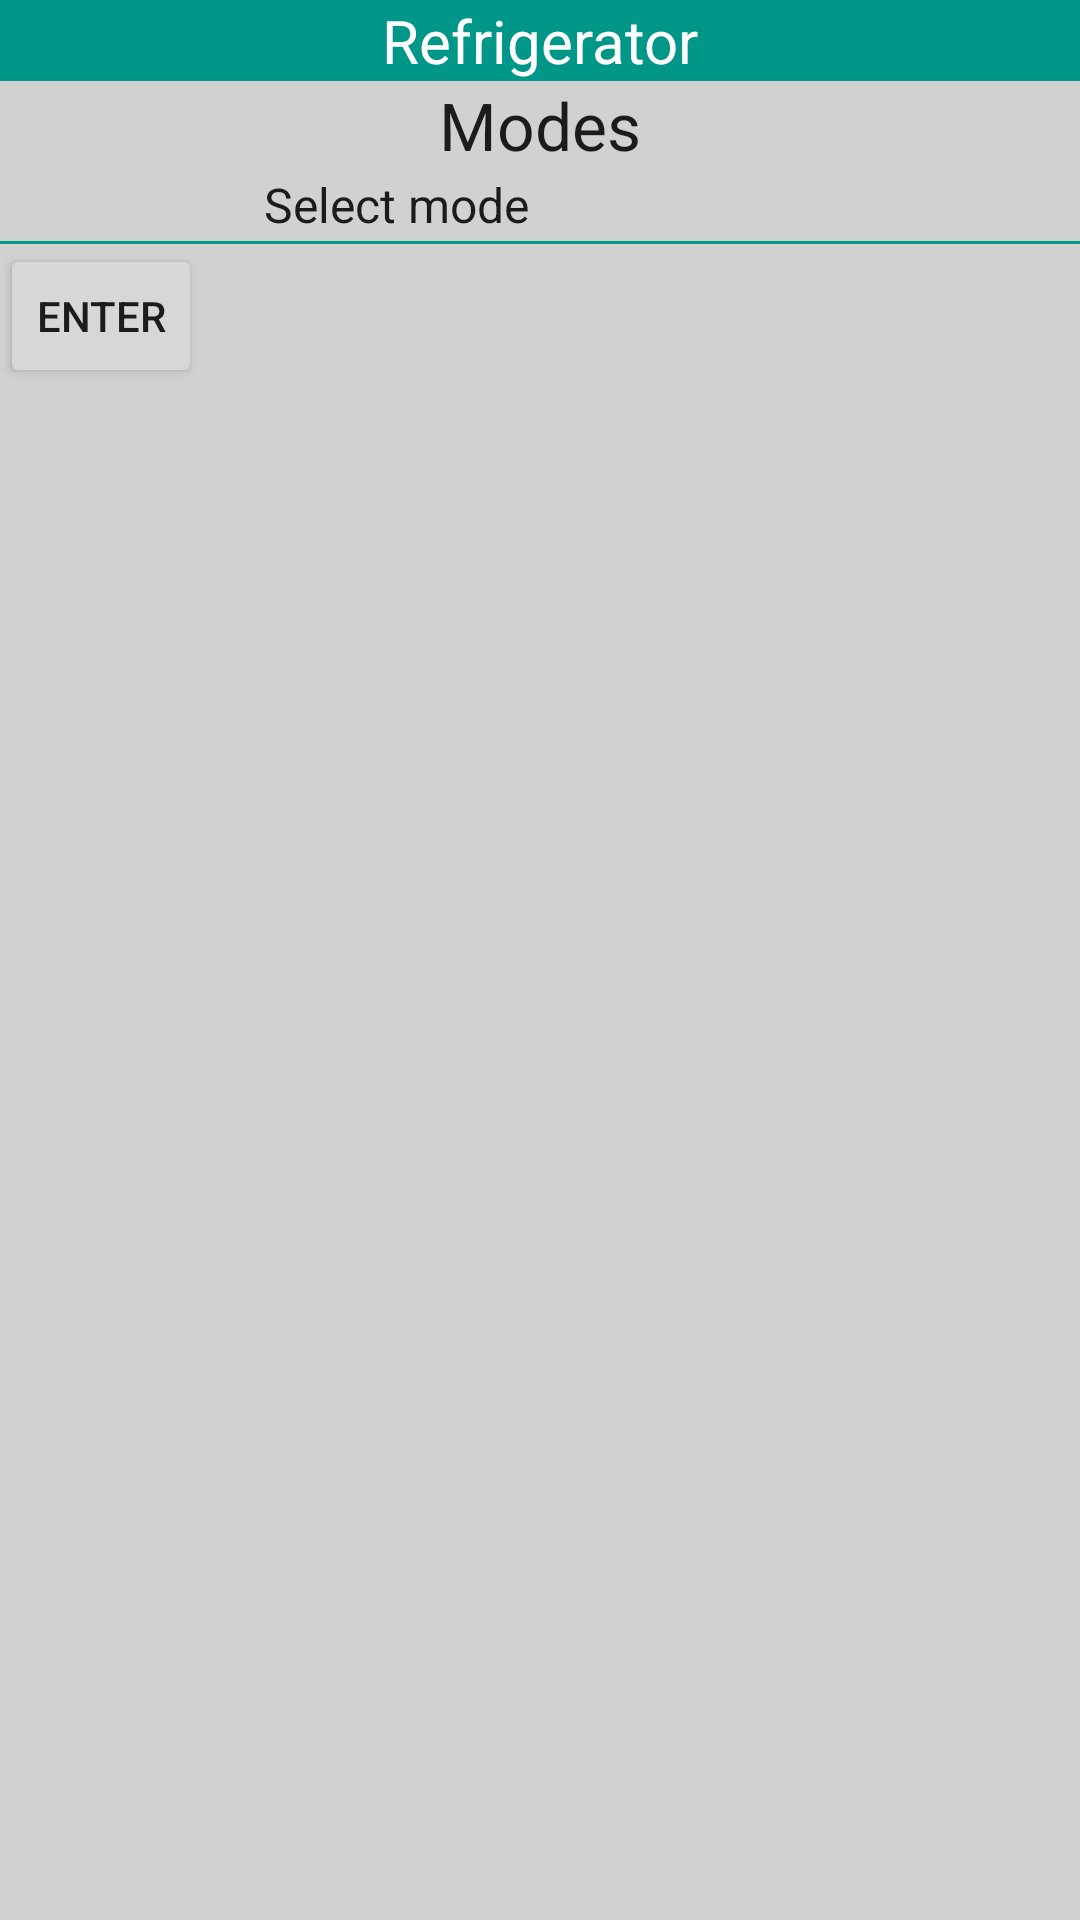

Produce the Android XML layout that renders to this screen, including the resource entries it uses.
<!-- AndroidManifest.xml: application theme AppTheme -->
<!-- res/layout/appliance_fridge_dialog_fragment.xml -->
<?xml version="1.0" encoding="utf-8"?>


<LinearLayout xmlns:android="http://schemas.android.com/apk/res/android"
    android:orientation="vertical"
    android:layout_width="match_parent"
    android:layout_height="match_parent"
    android:minHeight="300dp"
    android:minWidth="300dp"
    android:background="#D1D1CF"
    android:padding="0dp">

    <TextView
        android:layout_width="match_parent"
        android:layout_height="wrap_content"
        android:textColor="@android:color/white"
        android:gravity="center"
        android:id="@+id/applianceNameTV"
        android:text="Refrigerator"
        android:textSize="20sp"
        android:background="#009688"/>


    <TextView
        android:layout_width="wrap_content"
        android:layout_height="wrap_content"
        android:textAppearance="?android:attr/textAppearanceLarge"
        android:layout_gravity="center"
        android:text="Modes"
        android:id="@+id/tvLabel" />

    <Spinner
        android:id="@+id/ovenProgramSelectionSpinner"
        android:background="#D1D1CF"
        android:layout_gravity="center"
        android:layout_width="200dp"
        android:layout_height="24dp"
        android:entries="@array/oven_states" />


    <View
        android:layout_width="fill_parent"
        android:layout_height="1dp"
        android:background="#009688"/>

    <Button
        style="?android:attr/buttonStyleSmall"
        android:layout_width="wrap_content"
        android:layout_height="wrap_content"
        android:text="enter"
        android:id="@+id/enterButton" />
</LinearLayout>
<!-- resources referenced by this layout -->
<resources>
  <string-array name="oven_states">
          <item>Select mode</item>
          <item>Defrost mode</item>
          <item>Conventional oven mode</item>
          <item>Lower floor heating mode</item>
          <item>Upper element mode</item>
      </string-array>
  <style name="AppTheme" parent="android:Theme.Material.Light">
          <item name="android:windowNoTitle">true</item>
  
  
          <item name="android:colorPrimary">#607D8B</item>
          <item name="android:colorPrimaryDark">#00796B</item>
          <item name="android:navigationBarColor">#212121</item>#03A9F4
  
  
      </style>
</resources>
